Photos from the image-classification dataset "MTARSI 2.v2i.folder" in the GitHub repository syedsami424/Image_Processing. Its 26 classes are: A-10 Thunderbolt, airliner, B-1 Lancer, B-2 Spirit, B-52 Stratofortress, B-57 Canberra, business jet, C-130 Hercules, C-135 Stratolifter, C-17 Globemaster, C-5 Galaxy, E-2 Hawkeye, E-3 Sentry, EA-6B Prowler, F-15 Eagle, F-16 Falcon, F-18 Hornet, F-22 Raptor, F 35 JSF, F-4 Phantom, King Air, P-3 Orion, RC-135 Rivet Joint, small planes, Tu-160 Tupolev White Swan, UTA Fokker 50 utility transport.

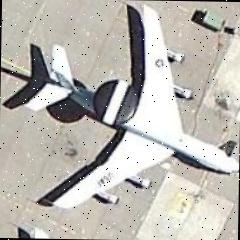
Label: E-3 Sentry

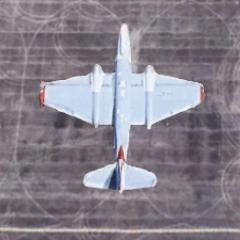
Label: B-57 Canberra

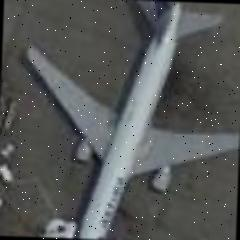
Label: airliner

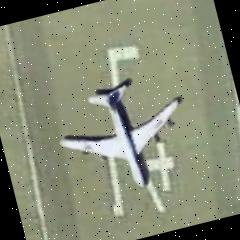
Label: C-135 Stratolifter

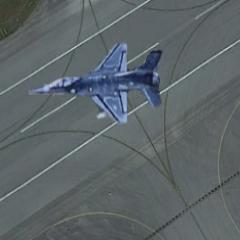
Label: F-16 Falcon

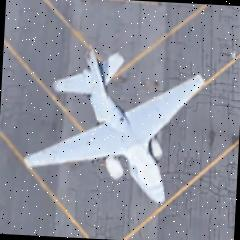
Label: EA-6B Prowler
